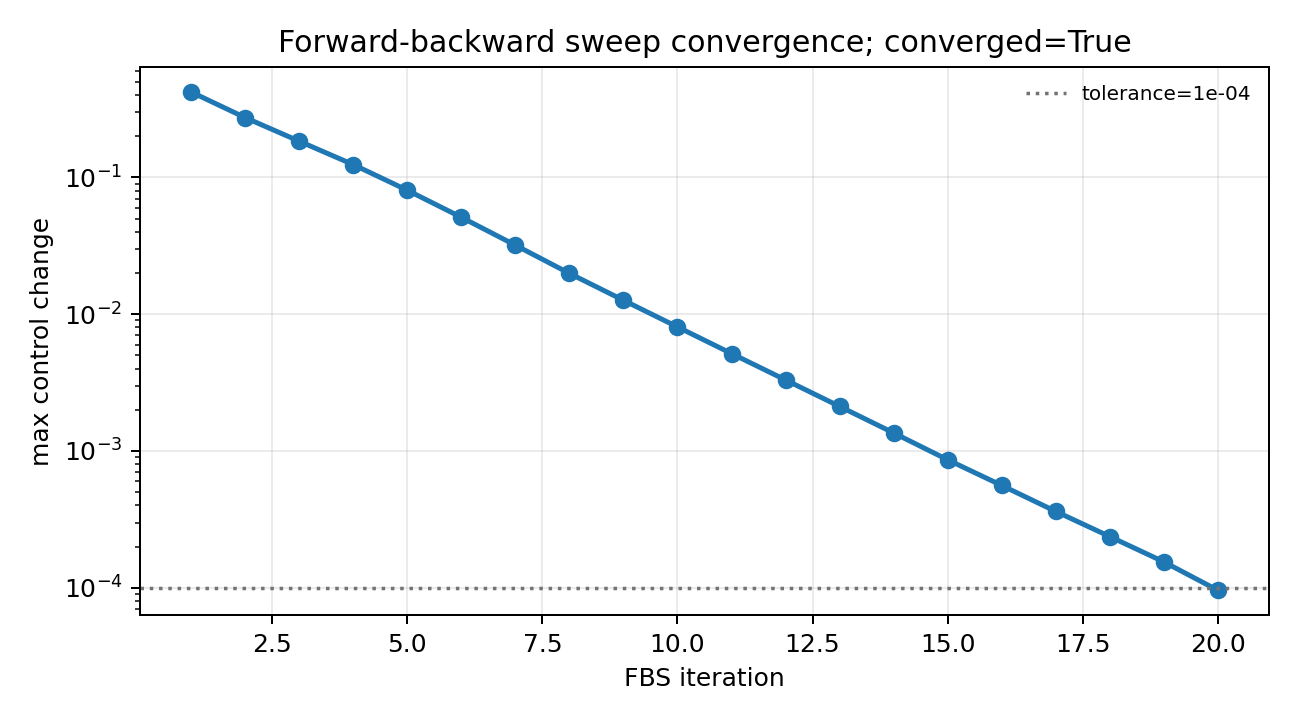

Data behind this chart, as committed beside it:
iteration, max_control_change, tolerance, below_tolerance, run_converged
1, 0.42, 0.0001, False, True
2, 0.273, 0.0001, False, True
3, 0.1836, 0.0001, False, True
4, 0.1238, 0.0001, False, True
5, 0.08044, 0.0001, False, True
6, 0.05102, 0.0001, False, True
7, 0.03191, 0.0001, False, True
8, 0.01986, 0.0001, False, True
9, 0.01264, 0.0001, False, True
10, 0.008068, 0.0001, False, True
11, 0.005155, 0.0001, False, True
12, 0.003305, 0.0001, False, True
13, 0.002118, 0.0001, False, True
14, 0.001356, 0.0001, False, True
15, 0.0008628, 0.0001, False, True
16, 0.0005606, 0.0001, False, True
17, 0.0003619, 0.0001, False, True
18, 0.0002371, 0.0001, False, True
19, 0.0001549, 0.0001, False, True
20, 9.603246973943769e-05, 0.0001, True, True
